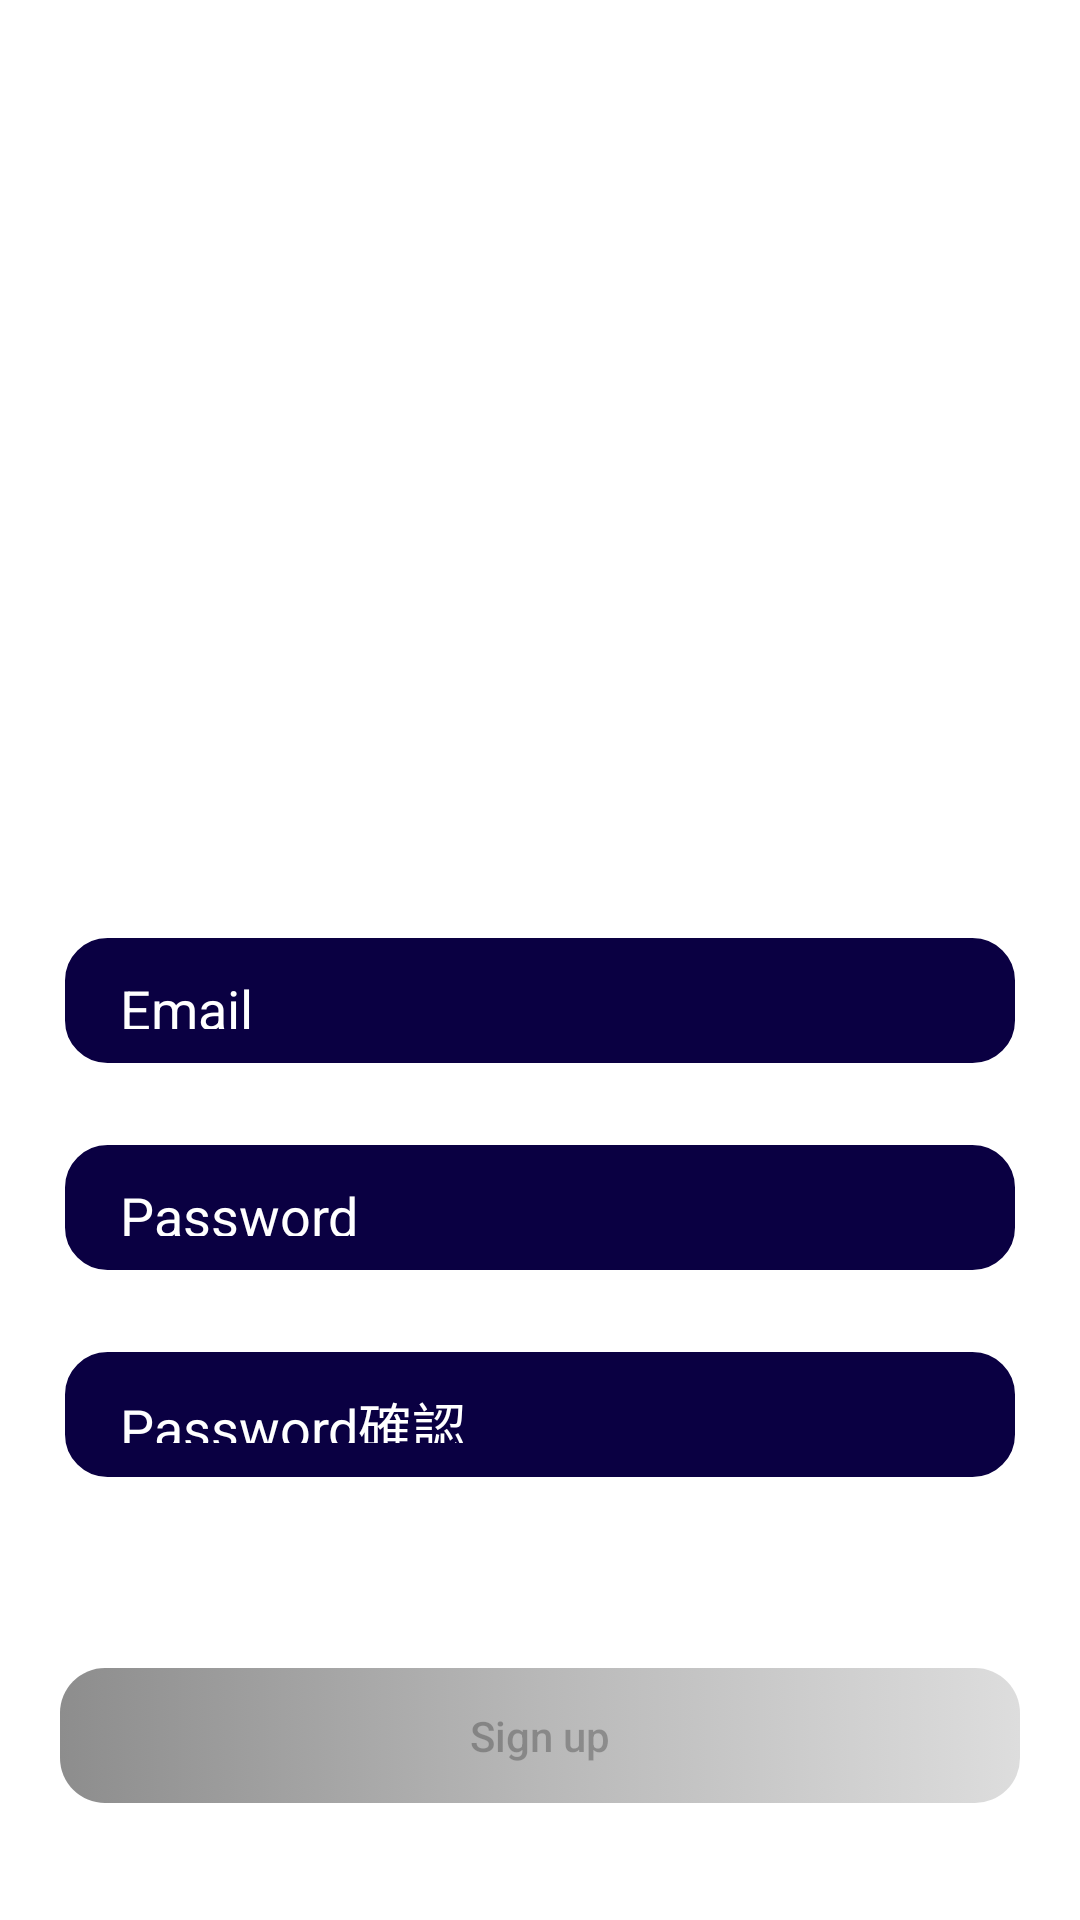

Layout XML and referenced resources for this Android screen:
<!-- AndroidManifest.xml: application theme Theme.Attendance_app -->
<!-- res/layout/activity_signup.xml -->
<?xml version="1.0" encoding="utf-8"?>
<androidx.constraintlayout.widget.ConstraintLayout xmlns:android="http://schemas.android.com/apk/res/android"
    xmlns:app="http://schemas.android.com/apk/res-auto"
    xmlns:tools="http://schemas.android.com/tools"
    android:layout_width="match_parent"
    android:layout_height="match_parent"
    tools:context=".activity.SignupActivity">

    <androidx.constraintlayout.widget.ConstraintLayout
        android:id="@+id/back_btn"
        android:layout_width="wrap_content"
        android:layout_height="wrap_content"
        android:layout_marginStart="20dp"
        android:layout_marginTop="24dp"
        android:clickable="true"
        app:layout_constraintStart_toStartOf="parent"
        app:layout_constraintTop_toTopOf="parent">

        <ImageView
            android:id="@+id/imageView2"
            android:layout_width="12dp"
            android:layout_height="20dp"
            android:background="@drawable/polygon_1"
            android:backgroundTint="@null"
            app:layout_constraintBottom_toBottomOf="parent"
            app:layout_constraintStart_toStartOf="parent"
            app:layout_constraintTop_toTopOf="parent" />

        <TextView
            android:id="@+id/back_login"
            android:layout_width="52dp"
            android:layout_height="match_parent"
            android:text="@string/back_login"
            android:textColor="@color/white"
            android:gravity="center_horizontal"
            app:layout_constraintStart_toEndOf="@+id/imageView2"
            app:layout_constraintBottom_toBottomOf="parent"
            app:layout_constraintTop_toTopOf="parent"/>

    </androidx.constraintlayout.widget.ConstraintLayout>

    <ImageView
        android:id="@+id/imageView"
        android:layout_width="150dp"
        android:layout_height="150dp"
        android:layout_marginTop="99dp"
        android:src="@drawable/ic_launcher_background"
        app:layout_constraintEnd_toEndOf="parent"
        app:layout_constraintStart_toStartOf="parent"
        app:layout_constraintTop_toTopOf="parent" />

    <EditText
        android:id="@+id/email"
        android:layout_width="320dp"
        android:layout_height="45dp"
        android:layout_marginTop="62dp"
        android:background="@drawable/edit_text"
        android:hint="@string/email"
        android:inputType="textEmailAddress"
        android:textColor="@color/white"
        android:textColorHint="@color/white"
        app:layout_constraintEnd_toEndOf="parent"
        app:layout_constraintStart_toStartOf="parent"
        app:layout_constraintTop_toBottomOf="@+id/imageView" />

    <EditText
        android:id="@+id/password"
        android:layout_width="320dp"
        android:layout_height="45dp"
        android:layout_marginTop="24dp"
        android:background="@drawable/edit_text"
        android:hint="@string/password"
        android:inputType="textPassword"
        android:textColor="@color/white"
        android:textColorHint="@color/white"
        app:layout_constraintEnd_toEndOf="parent"
        app:layout_constraintStart_toStartOf="parent"
        app:layout_constraintTop_toBottomOf="@+id/email" />

    <EditText
        android:id="@+id/confirm_password"
        android:layout_width="320dp"
        android:layout_height="45dp"
        android:layout_marginTop="24dp"
        android:background="@drawable/edit_text"
        android:hint="@string/confirm_password"
        android:inputType="textPassword"
        android:textColor="@color/white"
        android:textColorHint="@color/white"
        app:layout_constraintEnd_toEndOf="parent"
        app:layout_constraintStart_toStartOf="parent"
        app:layout_constraintTop_toBottomOf="@+id/password" />

    <Button
        android:id="@+id/login_btn"
        android:layout_width="320dp"
        android:layout_height="45dp"
        android:layout_marginTop="62dp"
        android:background="@drawable/gradation_btn"
        android:clickable="false"
        android:enabled="false"
        android:text="@string/signup_btn"
        android:textAllCaps="false"
        app:backgroundTint="@null"
        app:layout_constraintEnd_toEndOf="parent"
        app:layout_constraintStart_toStartOf="parent"
        app:layout_constraintTop_toBottomOf="@+id/confirm_password" />

</androidx.constraintlayout.widget.ConstraintLayout>
<!-- resources referenced by this layout -->
<resources>
  <color name="white">#FFFFFFFF</color>
  <!-- drawable edit_text (drawable) -->
  <?xml version="1.0" encoding="utf-8"?>
  <shape xmlns:android="http://schemas.android.com/apk/res/android"
      android:shape="rectangle">
      <padding
          android:bottom="13dp"
          android:left="20dp"
          android:right="20dp"
          android:top="13dp" />
      <solid android:color="@color/background" />
  
      <stroke
          android:width="1.5dp"
          android:color="@color/white" />
      <corners android:radius="15dp" />
  </shape>
  <!-- drawable gradation_btn (drawable) -->
  <?xml version="1.0" encoding="utf-8"?>
  <selector xmlns:android="http://schemas.android.com/apk/res/android">
      <item android:state_enabled="false">
          <shape android:shape="rectangle">
              <corners android:radius="15dp" />
              <gradient android:angle="0" android:centerColor="@color/gradation_middle" android:endColor="@color/gradation_pale" android:startColor="@color/gradation_deep" android:type="linear" />
          </shape>
      </item>
      <item android:state_enabled="true">
          <shape android:layout_width="wrap_content" android:layout_height="wrap_content" android:shape="rectangle">
              <corners android:radius="15dp" />
              <gradient android:angle="0" android:endColor="@color/orange" android:startColor="@color/pale_blue" android:type="linear" />
          </shape>
      </item>
  </selector>
  <!-- drawable polygon_1 (drawable) -->
  <vector xmlns:android="http://schemas.android.com/apk/res/android"
      android:width="9dp"
      android:height="16dp"
      android:viewportWidth="9"
      android:viewportHeight="16">
    <path
        android:pathData="M0.749,8.721C0.34,8.327 0.34,7.673 0.749,7.279L7.307,0.969C7.942,0.358 9,0.808 9,1.69L9,14.31C9,15.192 7.942,15.642 7.307,15.031L0.749,8.721Z"
        android:fillColor="#fff"/>
  </vector>
  <string name="back_login">Login</string>
  <string name="confirm_password">Password確認</string>
  <string name="email">Email</string>
  <string name="password">Password</string>
  <string name="signup_btn">Sign up</string>
  <style name="Theme.Attendance_app" parent="Theme.MaterialComponents.DayNight.DarkActionBar">
          
          <item name="colorPrimary">@color/purple_500</item>
          <item name="colorPrimaryVariant">@color/purple_700</item>
          <item name="colorOnPrimary">@color/white</item>
          
          <item name="colorSecondary">@color/teal_200</item>
          <item name="colorSecondaryVariant">@color/teal_700</item>
          <item name="colorOnSecondary">@color/black</item>
          
          <item name="android:statusBarColor">?attr/colorPrimaryVariant</item>
          
      </style>
  <color name="background">#0A0042</color>
  <color name="gradation_middle">#B8B8B8</color>
  <color name="gradation_pale">#DDDDDD</color>
  <color name="gradation_deep">#8D8D8D</color>
  <color name="orange">#F47053</color>
  <color name="pale_blue">#AAA8F1</color>
  <!-- not gathered from this repository: default colours our renderer supplied (Android Studio template values) -->
  <color name="purple_500">#FF6200EE</color>
  <color name="purple_700">#FF3700B3</color>
  <color name="teal_200">#FF03DAC5</color>
  <color name="teal_700">#FF018786</color>
  <color name="black">#FF000000</color>
</resources>
